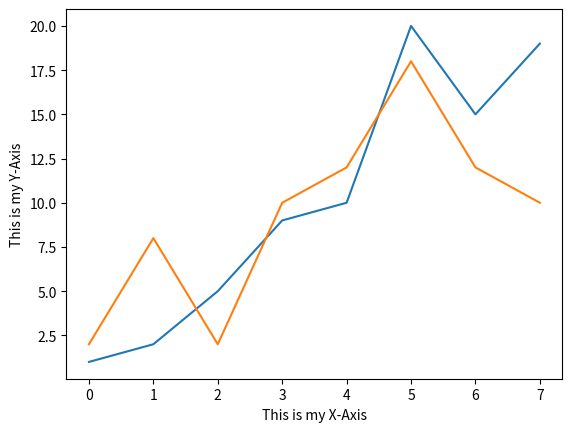

Write the Python code that produced this figure.
import matplotlib.pyplot as pit
import numpy as np

x=np.array([1,2,5,9,10,20,15,19])
y=np.array([2,8,2,10,12,18,12,10])

pit.plot(x)
pit.plot(y)

pit.xlabel("This is my X-Axis")
pit.ylabel("This is my Y-Axis")

pit.show()

